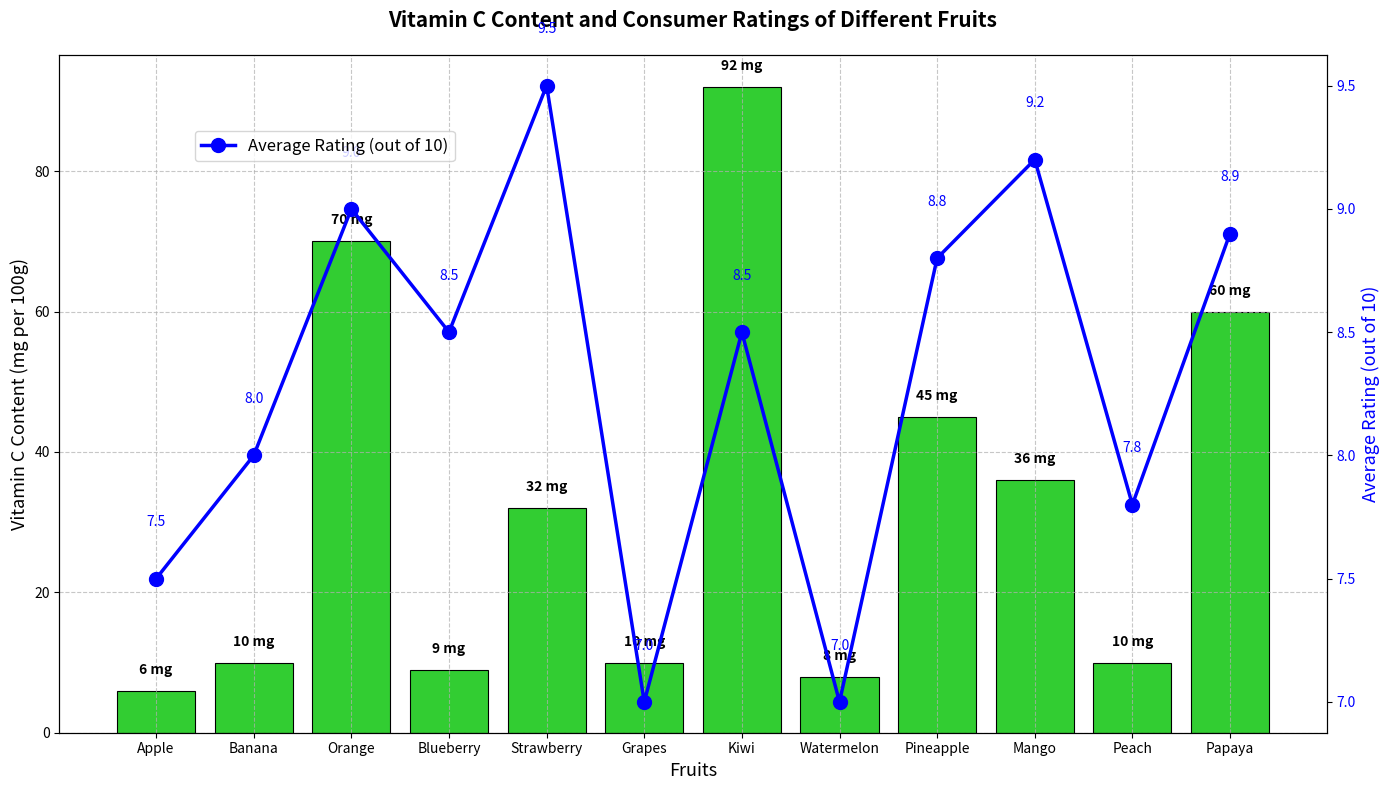

The matplotlib source for this figure:
import matplotlib.pyplot as plt

# Data
fruits = ["Apple", "Banana", "Orange", "Blueberry", "Strawberry", "Grapes", "Kiwi", "Watermelon",
          "Pineapple", "Mango", "Peach", "Papaya"]
vitamin_content = [6, 10, 70, 9, 32, 10, 92, 8, 45, 36, 10, 60]  # Vitamin C content (in mg per 100g)
avg_rating = [7.5, 8.0, 9.0, 8.5, 9.5, 7.0, 8.5, 7.0, 8.8, 9.2, 7.8, 8.9]  # Average rating (out of 10)

fig, ax1 = plt.subplots(figsize=(14, 8))

# Plotting the bars for vitamin content
bars = ax1.bar(fruits, vitamin_content, color="limegreen", edgecolor='black', linewidth=0.8)

# Adding labels above each bar
for bar in bars:
    yval = bar.get_height()
    ax1.text(bar.get_x() + bar.get_width() / 2, yval + 2, f'{yval} mg', ha='center', va='bottom', color='black', fontsize=10, weight='bold')

ax1.set_xlabel('Fruits', fontsize=13)
ax1.set_ylabel('Vitamin C Content (mg per 100g)', fontsize=13)
ax1.set_title('Vitamin C Content and Consumer Ratings of Different Fruits', fontsize=15, fontweight='bold', pad=20)
ax1.grid(True, linestyle='--', alpha=0.7)

# Plotting the line chart for average ratings
ax2 = ax1.twinx()
ax2.plot(fruits, avg_rating, color="blue", marker='o', linestyle='-', linewidth=2.5, markersize=10, label='Average Rating (out of 10)')

# Adding ratings labels
for i, rating in enumerate(avg_rating):
    ax2.text(i, rating + 0.2, f'{rating}', ha='center', va='bottom', color='blue', fontsize=10)

ax2.set_ylabel('Average Rating (out of 10)', fontsize=13, color='blue')
ax2.tick_params(axis='y', labelcolor='blue')

# Adding legends
lines_labels = [ax2.get_lines()[0]]
labels = [line.get_label() for line in lines_labels]
ax2.legend(lines_labels, labels, loc='upper left', bbox_to_anchor=(0.1, 0.9), fontsize=12)

# Adjust layout
plt.tight_layout()

# Display the plot
plt.show()
